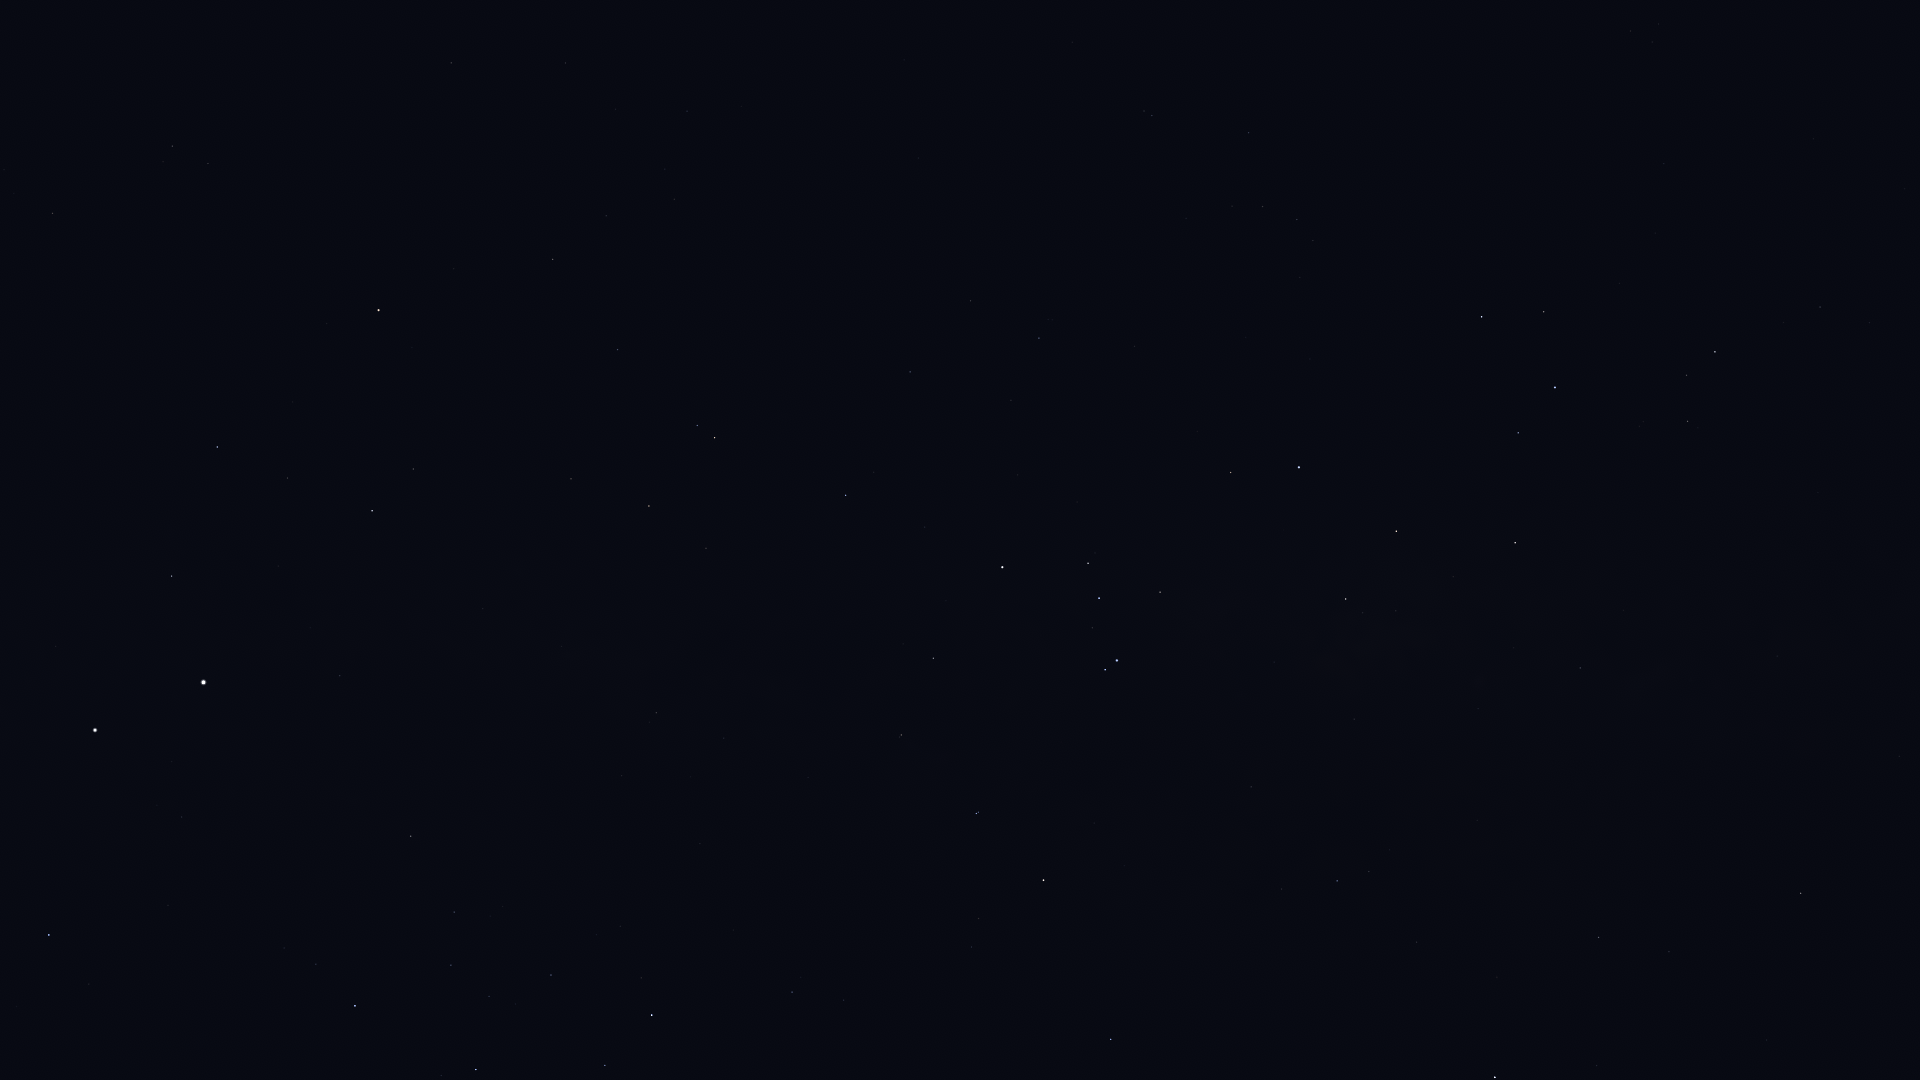

The data file committed next to this chart (first rows):
Star_ID, Name, X, Y
66657, HIP 66657, 49, 935
68702, Hadar, 95, 730
71536, HIP 71536, 316, 964
71681, Toliman, 203, 682
71683, Rigil Kentaurus, 203, 682
71860, HIP 71860, 355, 1006
71908, HIP 71908, 172, 576
72370, HIP 72370, 52, 213
74395, HIP 74395, 411, 836
74824, HIP 74824, 340, 676
74946, HIP 74946, 217, 447
75141, HIP 75141, 605, 1065
75323, HIP 75323, 350, 654
76297, HIP 76297, 652, 1015
76351, Karaka, 94, 160
76552, HIP 76552, 641, 978
77952, HIP 77952, 372, 511
78384, HIP 78384, 792, 992
78639, HIP 78639, 622, 776
78970, HIP 78970, 847, 999
79509, HIP 79509, 561, 646
80000, HIP 80000, 656, 713
80582, HIP 80582, 724, 738
81065, HIP 81065, 172, 146
81266, Paikauhale, 1111, 1039
81852, HIP 81852, 208, 163
82273, Atria, 379, 310
82363, HIP 82363, 571, 479
82396, Larawag, 1043, 880
82514, Xamidimura, 976, 814
82545, Pipirima, 978, 812
82671, HIP 82671, 899, 737
83081, HIP 83081, 649, 506
83547, Rapeto, 911, 685
84012, Sabik, 1495, 1077
84143, HIP 84143, 933, 658
84405, Guniibuu, 1281, 889
84787, Inquill, 846, 554
84880, HIP 84880, 1596, 1066
85258, HIP 85258, 715, 438
85267, HIP 85267, 697, 426
85696, Lesath, 1105, 670
85727, HIP 85727, 617, 350
85755, HIP 85755, 1389, 850
85792, HIP 85792, 846, 495
85927, Shaula, 1117, 661
86228, Sargas, 1002, 567
86263, HIP 86263, 1598, 938
86565, HIP 86565, 1669, 952
86796, Cervantes, 830, 429
86929, HIP 86929, 553, 259
87072, HIP 87072, 1354, 719
87261, Fuyue, 1160, 592
88048, HIP 88048, 1801, 893
88414, Pincoya, 1380, 634
88635, Alnasl, 1346, 599
88670, HIP 88670, 1859, 871
88714, HIP 88714, 910, 372
88866, HIP 88866, 606, 216
89341, Polis, 1580, 668
... 38 more rows
